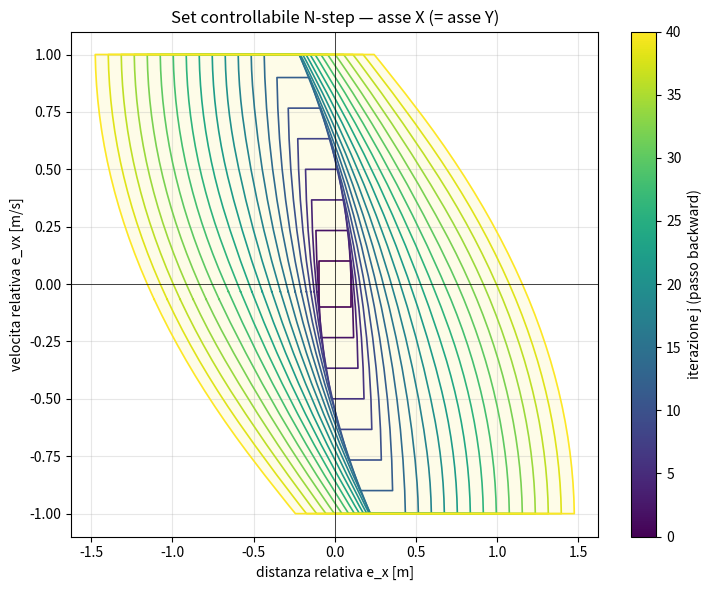
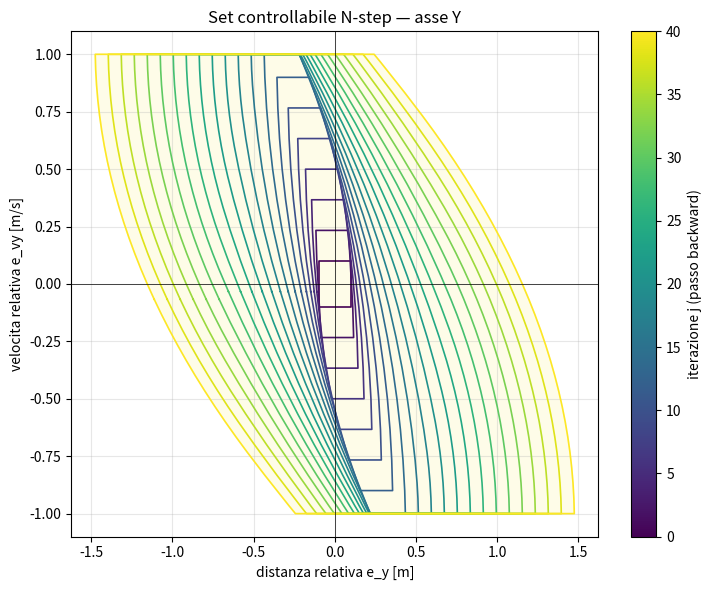
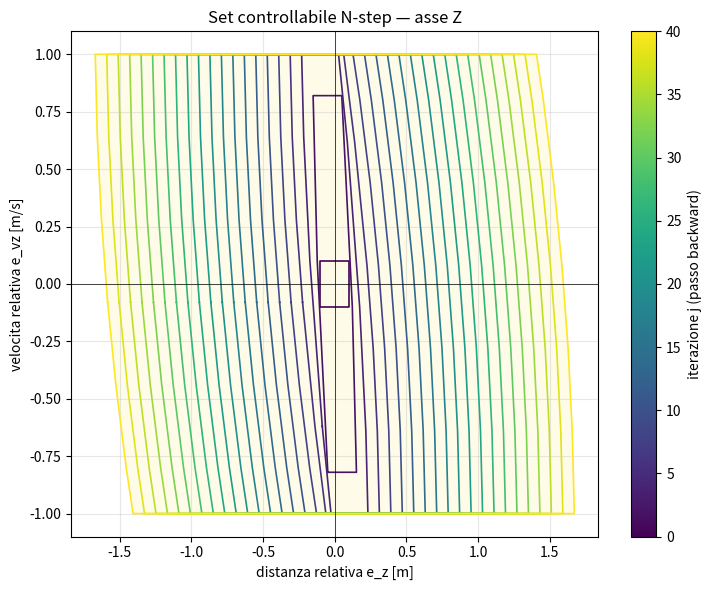

Python code for these plots, in order:
"""
build_reachable_polytope.py
===========================
OFFLINE computation of the N-step controllable set (backward-reachable set)
for the hybrid MPC landing controller, following the polytopic recursion of
Persson (KTH) / Borrelli-Bemporad-Morari.

Run ONCE before simulation:
    python build_reachable_polytope.py
It writes  reachable_polytope.npz  which the controller loads at startup.

-------------------------------------------------------------------------------
WHY PER-AXIS 2D SETS
-------------------------------------------------------------------------------
The horizontal model [ex,ey,evx,evy] with tilt input is, per axis, a decoupled
double integrator (ex,evx) driven by pitch and (ey,evy) driven by roll. The
4-D controllable set is therefore the Cartesian PRODUCT of two identical 2-D
per-axis sets. Working in 2-D:
  * is exact for the decoupled model (no approximation),
  * avoids the numerical degeneracies of 4-D vertex projection,
  * matches Persson's horizontal/vertical decomposition.

Membership of the full state is then simply: the (ex,evx) pair is in the 2-D
set AND the (ey,evy) pair is in the same 2-D set AND (ez,evz) is in the
vertical set.

-------------------------------------------------------------------------------
RELATIVE FRAME
-------------------------------------------------------------------------------
Everything is built in the platform-relative frame: state = drone-minus-target
position/velocity error, target = origin. The set is therefore independent of
where the (moving) platform is, and is computed once. Online you transform the
current state into this frame and test H x <= h.
-------------------------------------------------------------------------------
"""
import numpy as np
from scipy.spatial import ConvexHull, HalfspaceIntersection
from scipy.optimize import linprog
import matplotlib.pyplot as plt


def ordered_vertices_2d(H, h):
    """Vertici di un politopo 2D ordinati in senso antiorario (per il poligono)."""
    V = vertices(H, h)
    c = V.mean(axis=0)
    ang = np.arctan2(V[:, 1] - c[1], V[:, 0] - c[0])
    return V[np.argsort(ang)]


def controllable_set_history(A, B, XH, Xh, UH, Uh, SH, Sh, N, tag=""):
    """Come controllable_set, ma restituisce la LISTA [K_0, K_1, ..., K_N]."""
    H_K, h_K = SH.copy(), Sh.copy()
    history = [(H_K.copy(), h_K.copy())]
    for j in range(1, N + 1):
        Hp, hp = pre_set(H_K, h_K, A, B, UH, Uh)
        H_K, h_K = intersect(Hp, hp, XH, Xh)
        history.append((H_K.copy(), h_K.copy()))
    print(f"  [{tag}] storia: {len(history)} set (K_0..K_{N})")
    return history


def plot_nested_sets(history, xlabel, ylabel, title, fname, step=1):
    """Disegna i set annidati; 'step' salta iterazioni se N e' grande."""
    fig, ax = plt.subplots(figsize=(7.5, 6))
    cmap = plt.cm.viridis
    idxs = list(range(0, len(history), step))
    if idxs[-1] != len(history) - 1:
        idxs.append(len(history) - 1)
    for j in idxs:
        H, h = history[j]
        V = ordered_vertices_2d(H, h)
        Vc = np.vstack([V, V[0]])          # chiudi il poligono
        col = cmap(j / (len(history) - 1))
        ax.plot(Vc[:, 0], Vc[:, 1], color=col, lw=1.2,
                label=f"K_{j}" if j in (0, len(history) - 1) else None)
    # evidenzia il set finale
    Hf, hf = history[-1]
    Vf = ordered_vertices_2d(Hf, hf); Vf = np.vstack([Vf, Vf[0]])
    ax.fill(Vf[:, 0], Vf[:, 1], color=cmap(1.0), alpha=0.10)
    sm = plt.cm.ScalarMappable(cmap=cmap,
                               norm=plt.Normalize(0, len(history) - 1))
    fig.colorbar(sm, ax=ax, label="iterazione j (passo backward)")
    ax.set_xlabel(xlabel); ax.set_ylabel(ylabel); ax.set_title(title)
    ax.grid(alpha=0.3); ax.axhline(0, color='k', lw=0.5); ax.axvline(0, color='k', lw=0.5)
    plt.tight_layout()
    plt.savefig(fname, dpi=110)
    print(f"  salvato {fname}")
    
# ----------------------------------------------------------------------
#  Polytope helpers  (H-representation:  H x <= h)
# ----------------------------------------------------------------------
def box(halfwidths):
    """Axis-aligned box |x_i| <= halfwidths[i]."""
    n = len(halfwidths)
    H = np.vstack([np.eye(n), -np.eye(n)])
    h = np.concatenate([halfwidths, halfwidths]).astype(float)
    return H, h


def _interior_point(H, h):
    """Chebyshev centre of {x : H x <= h} (also proves non-emptiness)."""
    norms = np.linalg.norm(H, axis=1, keepdims=True)
    A = np.hstack([H, norms])
    c = np.zeros(H.shape[1] + 1); c[-1] = -1.0
    res = linprog(c, A_ub=A, b_ub=h,
                  bounds=[(None, None)] * H.shape[1] + [(0, None)], method="highs")
    if not res.success or res.x[-1] <= 1e-9:
        raise RuntimeError("polytope empty or lower-dimensional")
    return res.x[:H.shape[1]]


def vertices(H, h):
    interior = _interior_point(H, h)
    hs = HalfspaceIntersection(np.hstack([H, -h.reshape(-1, 1)]), interior)
    return hs.intersections


def hrep(V):
    hull = ConvexHull(V)
    H = hull.equations[:, :-1]
    h = -hull.equations[:, -1]
    nrm = np.linalg.norm(H, axis=1, keepdims=True)
    return H / nrm, h / nrm.flatten()


def pre_set(H_K, h_K, A, B, H_U, h_U):
    """Pre(K) = {x : exists u in U with A x + B u in K}, projected onto x."""
    n, m = A.shape[1], B.shape[1]
    top = np.hstack([H_K @ A, H_K @ B])
    bot = np.hstack([np.zeros((H_U.shape[0], n)), H_U])
    Hz = np.vstack([top, bot])
    hz = np.concatenate([h_K, h_U])
    Vz = vertices(Hz, hz)
    return hrep(Vz[:, :n])          # drop the u-coordinates = projection


def remove_redundant(H, h):
    keep = []
    for i in range(H.shape[0]):
        res = linprog(-H[i], A_ub=np.delete(H, i, 0), b_ub=np.delete(h, i),
                      bounds=[(None, None)] * H.shape[1], method="highs")
        if (not res.success) or (-res.fun > h[i] + 1e-7):
            keep.append(i)
    return H[keep], h[keep]


#def intersect(H1, h1, H2, h2):
#    return remove_redundant(np.vstack([H1, h1 and H2]), np.concatenate([h1, h2])) \
#        if False else remove_redundant(np.vstack([H1, H2]), np.concatenate([h1, h2]))

def intersect(H1, h1, H2, h2):
    # H1,h1 = Pre-set (da sfoltire tra loro); H2,h2 = box di stato X (SEMPRE tenuto)
    H1r, h1r = remove_redundant(H1, h1)
    return np.vstack([H1r, H2]), np.concatenate([h1r, h2])


def controllable_set(A, B, XH, Xh, UH, Uh, SH, Sh, N, tag=""):
    H_K, h_K = SH.copy(), Sh.copy()
    for j in range(1, N + 1):
        Hp, hp = pre_set(H_K, h_K, A, B, UH, Uh)
        H_K, h_K = intersect(Hp, hp, XH, Xh)
    print(f"  [{tag}] N={N}: {H_K.shape[0]} facets")
    return H_K, h_K


# ----------------------------------------------------------------------
#  Build
# ----------------------------------------------------------------------
def main():
    dt = 0.04
    g = 9.8

    # ---------- per-axis HORIZONTAL double integrator ----------
    # state [e, ev] ; input = tilt ; accel = g * tilt
    A_ax = np.array([[1, dt], [0, 1]], float)
    B_ax = np.array([[0], [g * dt]], float)

    a_xy_lim = 0.17           # tilt limit [rad]  (MUST match the MPC constraint)
    v_max = 1.0               # max relative speed used as a state bound
    pos_max = 8.0

    XH, Xh = box([pos_max, v_max])
    UH, Uh = box([a_xy_lim])
    SH, Sh = box([0.10, 0.10])     # terminal "captured" box (rel. pos & vel)
    N_hrz = 40

    print("Horizontal per-axis controllable set:")
    #H_ax, h_ax = controllable_set(A_ax, B_ax, XH, Xh, UH, Uh, SH, Sh, N_hrz, "hrz")
    
    hist_h = controllable_set_history(A_ax, B_ax, XH, Xh, UH, Uh, SH, Sh, N_hrz, "hrz")
    plot_nested_sets(hist_h,
                     "distanza relativa e_x [m]", "velocita relativa e_vx [m/s]",
                     "Set controllabile N-step — asse X (= asse Y)",
                     "reachable_x.png", step=max(1, N_hrz // 15))
    plot_nested_sets(hist_h,
                     "distanza relativa e_y [m]", "velocita relativa e_vy [m/s]",
                     "Set controllabile N-step — asse Y",
                     "reachable_y.png", step=max(1, N_hrz // 15))
                     
    H_ax, h_ax = hist_h[-1]

    # ---------- VERTICAL double integrator ----------
    # state [ez, evz] ; input = az directly
    A_vz = np.array([[1, dt], [0, 1]], float)
    B_vz = np.array([[0], [dt]], float)
    az_lim = 9.0              # MUST match the MPC vertical constraint |az|<=9
    XHv, Xhv = box([pos_max, v_max])
    UHv, Uhv = box([az_lim])
    SHv, Shv = box([0.10, 0.10])
    N_vrt = 40

    print("Vertical controllable set:")
    #H_vz, h_vz = controllable_set(A_vz, B_vz, XHv, Xhv, UHv, Uhv, SHv, Shv, N_vrt, "vrt")
    
    hist_v = controllable_set_history(A_vz, B_vz, XHv, Xhv, UHv, Uhv, SHv, Shv, N_vrt, "vrt")
    plot_nested_sets(hist_v,
                     "distanza relativa e_z [m]", "velocita relativa e_vz [m/s]",
                     "Set controllabile N-step — asse Z",
                     "reachable_z.png", step=max(1, N_vrt // 15))
                     
    H_vz, h_vz = hist_v[-1]
    
    V_ax = ordered_vertices_2d(H_ax, h_ax)
    V_vz = ordered_vertices_2d(H_vz, h_vz)

    np.savez("reachable_polytope.npz",
             H_ax=H_ax, h_ax=h_ax,          # per-axis horizontal set (2D)
             H_vz=H_vz, h_vz=h_vz,          # vertical set (2D)
             V_ax=V_ax, V_vz=V_vz, 
             dt=dt, a_xy_lim=a_xy_lim, az_lim=az_lim, v_max=v_max,
             N_hrz=N_hrz, N_vrt=N_vrt)
    print("\nSaved reachable_polytope.npz")
    print(f"  horizontal per-axis: {H_ax.shape[0]} facets (2D)")
    print(f"  vertical:            {H_vz.shape[0]} facets (2D)")


if __name__ == "__main__":
    main()
